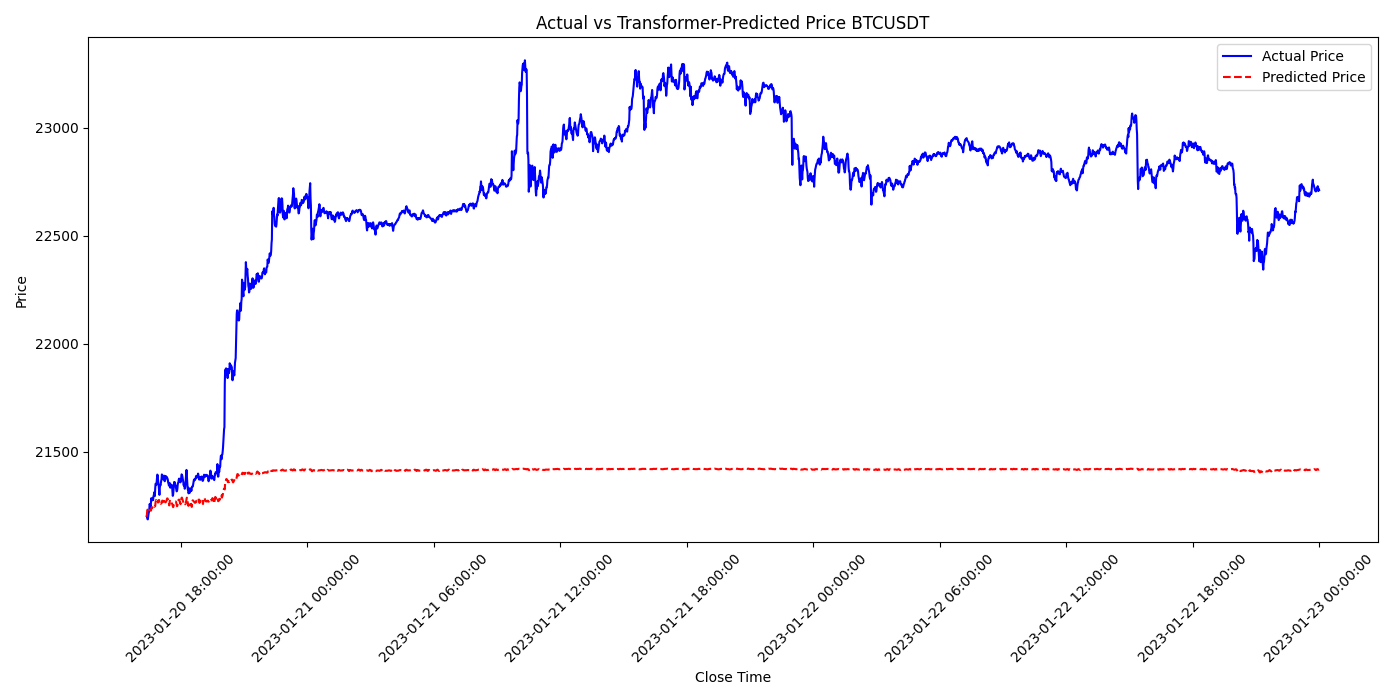

Source data for this figure (header and first rows):
close_time, predictions, actual
2023-01-20 16:23:59.999, 21199, 21202
2023-01-20 16:24:59.999, 21222, 21203
2023-01-20 16:25:59.999, 21232, 21189
2023-01-20 16:26:59.999, 21230, 21187
2023-01-20 16:27:59.999, 21227, 21201
2023-01-20 16:28:59.999, 21226, 21213
2023-01-20 16:29:59.999, 21225, 21219
2023-01-20 16:30:59.999, 21224, 21227
2023-01-20 16:31:59.999, 21223, 21258
2023-01-20 16:32:59.999, 21231, 21255
2023-01-20 16:33:59.999, 21229, 21251
2023-01-20 16:34:59.999, 21230, 21237
2023-01-20 16:35:59.999, 21228, 21269
2023-01-20 16:36:59.999, 21239, 21285
2023-01-20 16:37:59.999, 21243, 21281
2023-01-20 16:38:59.999, 21241, 21279
2023-01-20 16:39:59.999, 21243, 21275
2023-01-20 16:40:59.999, 21246, 21283
2023-01-20 16:41:59.999, 21252, 21278
2023-01-20 16:42:59.999, 21250, 21293
2023-01-20 16:43:59.999, 21251, 21299
2023-01-20 16:44:59.999, 21246, 21309
2023-01-20 16:45:59.999, 21245, 21314
2023-01-20 16:46:59.999, 21248, 21295
2023-01-20 16:47:59.999, 21249, 21330
2023-01-20 16:48:59.999, 21266, 21352
2023-01-20 16:49:59.999, 21276, 21350
2023-01-20 16:50:59.999, 21276, 21346
2023-01-20 16:51:59.999, 21272, 21358
2023-01-20 16:52:59.999, 21270, 21376
2023-01-20 16:53:59.999, 21271, 21394
2023-01-20 16:54:59.999, 21276, 21391
2023-01-20 16:55:59.999, 21265, 21373
2023-01-20 16:56:59.999, 21274, 21352
2023-01-20 16:57:59.999, 21277, 21343
2023-01-20 16:58:59.999, 21277, 21318
2023-01-20 16:59:59.999, 21268, 21301
2023-01-20 17:00:59.999, 21258, 21333
2023-01-20 17:01:59.999, 21262, 21347
2023-01-20 17:02:59.999, 21263, 21344
2023-01-20 17:03:59.999, 21259, 21356
2023-01-20 17:04:59.999, 21261, 21365
2023-01-20 17:05:59.999, 21262, 21374
2023-01-20 17:06:59.999, 21266, 21395
2023-01-20 17:07:59.999, 21274, 21384
2023-01-20 17:08:59.999, 21272, 21379
2023-01-20 17:09:59.999, 21270, 21388
2023-01-20 17:10:59.999, 21272, 21372
2023-01-20 17:11:59.999, 21269, 21385
2023-01-20 17:12:59.999, 21277, 21390
2023-01-20 17:13:59.999, 21281, 21381
2023-01-20 17:14:59.999, 21279, 21364
2023-01-20 17:15:59.999, 21271, 21366
2023-01-20 17:16:59.999, 21266, 21387
2023-01-20 17:17:59.999, 21267, 21388
2023-01-20 17:18:59.999, 21269, 21383
2023-01-20 17:19:59.999, 21273, 21377
2023-01-20 17:20:59.999, 21278, 21383
2023-01-20 17:21:59.999, 21284, 21379
2023-01-20 17:22:59.999, 21284, 21376
... 3,277 more rows
